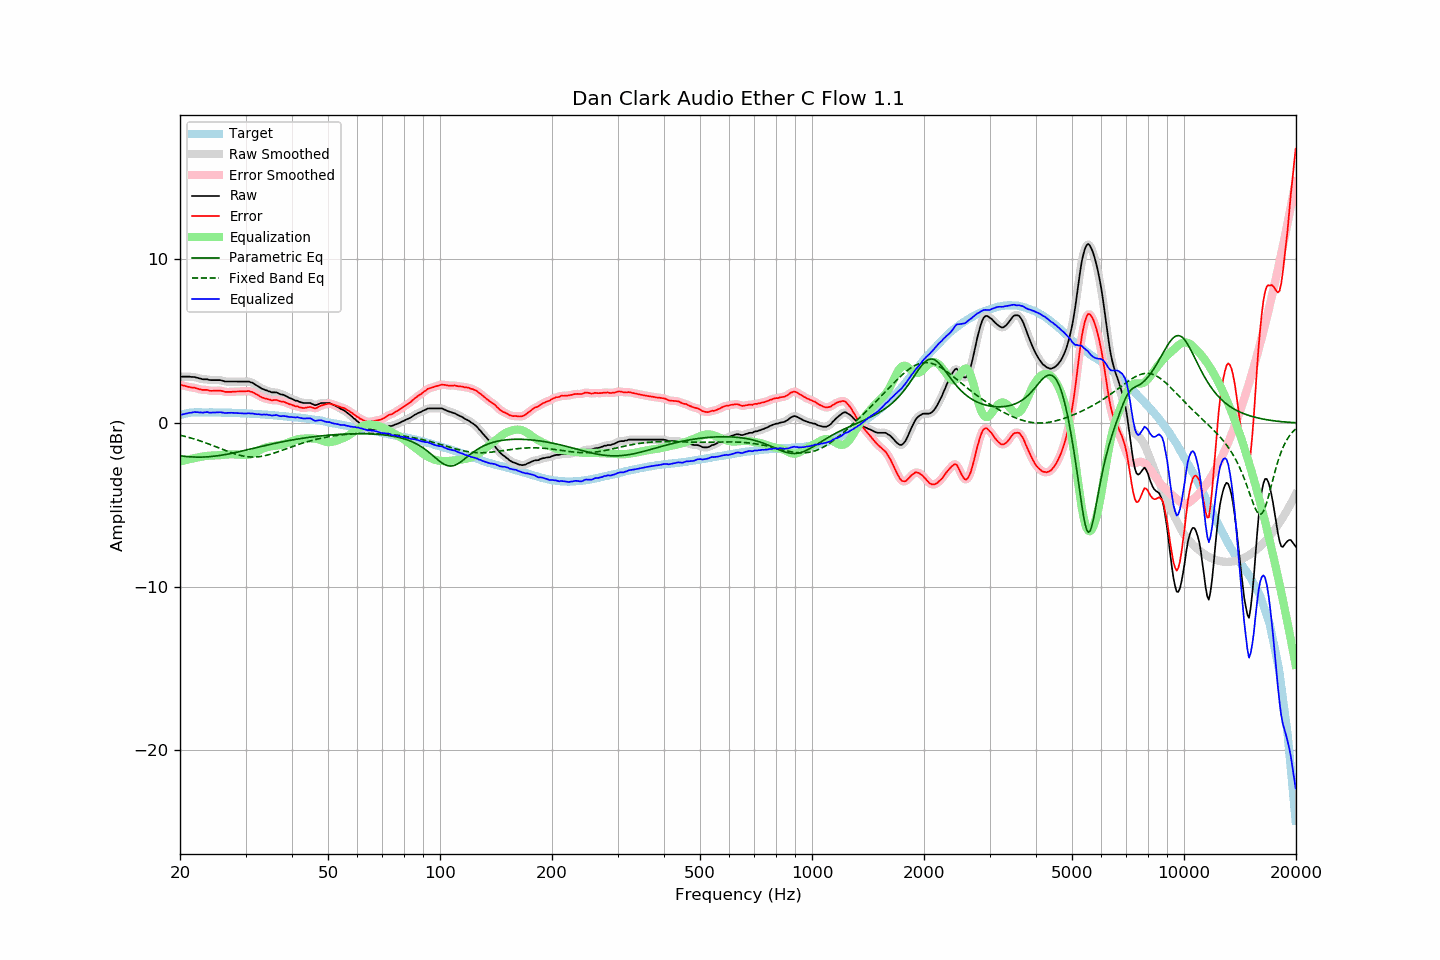

The table this chart was drawn from, first rows:
frequency, raw, error, smoothed, error_smoothed, equalization, parametric_eq, fixed_band_eq, equalized_raw, equalized_smoothed, target
20.00, 2.84, 2.35, 2.84, 2.35, -2.35, -2.00, -0.74, 0.49, 0.49, 0.48
20.20, 2.84, 2.32, 2.84, 2.32, -2.32, -2.01, -0.76, 0.52, 0.52, 0.51
20.40, 2.84, 2.29, 2.84, 2.30, -2.30, -2.02, -0.79, 0.54, 0.54, 0.54
20.61, 2.84, 2.27, 2.84, 2.27, -2.27, -2.03, -0.81, 0.56, 0.56, 0.56
20.81, 2.84, 2.24, 2.84, 2.24, -2.25, -2.04, -0.84, 0.59, 0.59, 0.59
21.02, 2.84, 2.21, 2.84, 2.22, -2.23, -2.05, -0.86, 0.61, 0.61, 0.62
21.23, 2.84, 2.20, 2.83, 2.20, -2.21, -2.06, -0.89, 0.63, 0.62, 0.63
21.44, 2.82, 2.17, 2.83, 2.18, -2.18, -2.07, -0.92, 0.63, 0.64, 0.64
21.66, 2.82, 2.17, 2.82, 2.17, -2.16, -2.07, -0.95, 0.65, 0.66, 0.65
21.87, 2.82, 2.16, 2.81, 2.15, -2.14, -2.08, -0.98, 0.68, 0.67, 0.65
22.09, 2.79, 2.13, 2.79, 2.13, -2.12, -2.08, -1.01, 0.67, 0.67, 0.66
22.31, 2.77, 2.11, 2.76, 2.10, -2.10, -2.08, -1.04, 0.67, 0.66, 0.66
22.54, 2.73, 2.07, 2.73, 2.07, -2.08, -2.08, -1.07, 0.64, 0.65, 0.66
22.76, 2.72, 2.06, 2.71, 2.05, -2.06, -2.08, -1.11, 0.65, 0.64, 0.66
22.99, 2.68, 2.03, 2.69, 2.03, -2.04, -2.08, -1.14, 0.63, 0.64, 0.65
23.22, 2.68, 2.03, 2.68, 2.03, -2.03, -2.07, -1.17, 0.65, 0.65, 0.65
23.45, 2.68, 2.03, 2.67, 2.02, -2.01, -2.07, -1.21, 0.66, 0.66, 0.65
23.69, 2.68, 2.03, 2.66, 2.01, -2.00, -2.06, -1.25, 0.67, 0.66, 0.65
23.92, 2.64, 1.99, 2.65, 1.99, -1.99, -2.06, -1.28, 0.64, 0.65, 0.65
24.16, 2.63, 1.97, 2.63, 1.98, -1.99, -2.05, -1.32, 0.64, 0.64, 0.66
24.40, 2.63, 1.97, 2.62, 1.97, -1.99, -2.04, -1.36, 0.64, 0.64, 0.66
24.65, 2.63, 1.98, 2.63, 1.97, -1.98, -2.03, -1.40, 0.64, 0.64, 0.65
24.89, 2.63, 1.98, 2.63, 1.98, -1.98, -2.02, -1.43, 0.65, 0.65, 0.65
25.14, 2.63, 1.98, 2.63, 1.98, -1.97, -2.00, -1.47, 0.65, 0.65, 0.65
25.39, 2.63, 1.98, 2.63, 1.98, -1.97, -1.99, -1.51, 0.66, 0.66, 0.64
25.65, 2.63, 1.98, 2.62, 1.98, -1.96, -1.98, -1.55, 0.67, 0.66, 0.64
25.91, 2.60, 1.96, 2.60, 1.96, -1.95, -1.96, -1.59, 0.65, 0.65, 0.63
26.16, 2.58, 1.94, 2.57, 1.94, -1.94, -1.94, -1.63, 0.64, 0.63, 0.63
26.43, 2.54, 1.90, 2.55, 1.92, -1.93, -1.93, -1.67, 0.61, 0.62, 0.63
26.69, 2.54, 1.90, 2.54, 1.90, -1.92, -1.91, -1.71, 0.62, 0.62, 0.63
26.96, 2.54, 1.90, 2.53, 1.90, -1.91, -1.89, -1.74, 0.62, 0.62, 0.63
27.23, 2.54, 1.91, 2.54, 1.91, -1.91, -1.87, -1.78, 0.63, 0.63, 0.63
27.50, 2.54, 1.91, 2.54, 1.91, -1.91, -1.85, -1.81, 0.63, 0.63, 0.63
27.77, 2.54, 1.92, 2.54, 1.91, -1.91, -1.83, -1.85, 0.63, 0.63, 0.62
28.05, 2.54, 1.92, 2.54, 1.92, -1.92, -1.81, -1.88, 0.62, 0.62, 0.62
28.33, 2.54, 1.93, 2.54, 1.93, -1.92, -1.79, -1.91, 0.61, 0.61, 0.61
28.62, 2.54, 1.93, 2.54, 1.93, -1.93, -1.77, -1.94, 0.61, 0.61, 0.61
28.90, 2.54, 1.93, 2.54, 1.93, -1.93, -1.75, -1.97, 0.60, 0.60, 0.61
29.19, 2.54, 1.94, 2.54, 1.93, -1.94, -1.72, -1.99, 0.59, 0.59, 0.60
29.48, 2.54, 1.93, 2.54, 1.94, -1.95, -1.70, -2.01, 0.59, 0.59, 0.60
29.78, 2.54, 1.94, 2.54, 1.94, -1.95, -1.68, -2.03, 0.58, 0.58, 0.59
30.08, 2.54, 1.94, 2.54, 1.95, -1.95, -1.65, -2.04, 0.58, 0.59, 0.59
30.38, 2.54, 1.96, 2.54, 1.95, -1.95, -1.63, -2.06, 0.59, 0.59, 0.58
30.68, 2.54, 1.96, 2.52, 1.95, -1.93, -1.61, -2.07, 0.61, 0.59, 0.58
30.99, 2.49, 1.92, 2.50, 1.93, -1.91, -1.58, -2.07, 0.58, 0.59, 0.57
31.30, 2.47, 1.90, 2.46, 1.89, -1.88, -1.56, -2.08, 0.59, 0.58, 0.57
31.61, 2.41, 1.84, 2.40, 1.84, -1.84, -1.54, -2.08, 0.57, 0.57, 0.57
31.93, 2.34, 1.78, 2.35, 1.79, -1.79, -1.51, -2.07, 0.55, 0.56, 0.56
32.24, 2.28, 1.73, 2.28, 1.73, -1.74, -1.49, -2.07, 0.54, 0.54, 0.54
32.57, 2.23, 1.68, 2.22, 1.67, -1.68, -1.47, -2.06, 0.54, 0.53, 0.54
32.89, 2.16, 1.62, 2.16, 1.62, -1.63, -1.44, -2.04, 0.52, 0.53, 0.54
33.22, 2.10, 1.57, 2.10, 1.57, -1.58, -1.42, -2.03, 0.51, 0.52, 0.53
33.55, 2.07, 1.54, 2.06, 1.53, -1.54, -1.40, -2.01, 0.53, 0.52, 0.53
33.89, 2.02, 1.50, 2.02, 1.50, -1.50, -1.37, -1.99, 0.51, 0.52, 0.52
34.23, 2.00, 1.48, 1.99, 1.48, -1.47, -1.35, -1.96, 0.52, 0.52, 0.51
34.57, 1.95, 1.44, 1.95, 1.45, -1.45, -1.33, -1.94, 0.49, 0.50, 0.50
34.92, 1.93, 1.44, 1.92, 1.42, -1.43, -1.31, -1.91, 0.49, 0.48, 0.49
35.27, 1.88, 1.39, 1.89, 1.40, -1.42, -1.28, -1.88, 0.46, 0.47, 0.49
35.62, 1.88, 1.40, 1.88, 1.40, -1.41, -1.26, -1.85, 0.47, 0.47, 0.48
35.97, 1.88, 1.41, 1.87, 1.40, -1.39, -1.24, -1.82, 0.48, 0.48, 0.46
... 635 more rows
